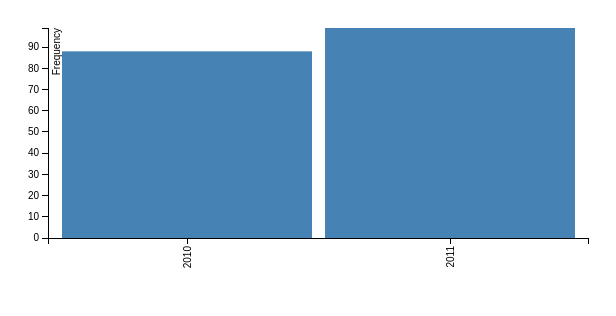
D3 v3 page, settled after 360 driven frames (6 s of simulated time); the page loaded 1 data file(s).


    // set the dimensions of the canvas
    var margin = {top: 20, right: 20, bottom: 70, left: 40},
            width = 600 - margin.left - margin.right,
            height = 300 - margin.top - margin.bottom;


    // set the ranges
    var x = d3.scale.ordinal().rangeRoundBands([0, width], .05);

    var y = d3.scale.linear().range([height, 0]);

    // define the axis
    var xAxis = d3.svg.axis()
            .scale(x)
            .orient("bottom")


    var yAxis = d3.svg.axis()
            .scale(y)
            .orient("left")
            .ticks(10);


    // add the SVG element
    var svg = d3.select("body").append("svg")
            .attr("width", width + margin.left + margin.right)
            .attr("height", height + margin.top + margin.bottom)
            .append("g")
            .attr("transform",
                    "translate(" + margin.left + "," + margin.top + ")");


    var myJson = [
        {
            "Year":"2010",
            "Val": 88
        },
        {
            "Year":"2011",
            "Val": 99
        }
    ];

    // load the data
    d3.json("data.json", function(error, data) {

        myJson.forEach(function(d) {
            d.Year = d.Year;
            d.Val = + d.Val;
        });

        // scale the range of the data
        x.domain(myJson.map(function(d) { return d.Year; }));
        y.domain([0, d3.max(myJson, function(d) { return d.Val; })]);

        // add axis
        svg.append("g")
                .attr("class", "x axis")
                .attr("transform", "translate(0," + height + ")")
                .call(xAxis)
                .selectAll("text")
                .style("text-anchor", "end")
                .attr("dx", "-.8em")
                .attr("dy", "-.55em")
                .attr("transform", "rotate(-90)" );

        svg.append("g")
                .attr("class", "y axis")
                .call(yAxis)
                .append("text")
                .attr("transform", "rotate(-90)")
                .attr("y", 5)
                .attr("dy", ".71em")
                .style("text-anchor", "end")
                .text("Frequency");


        // Add bar chart
        svg.selectAll("bar")
                .data(myJson)
                .enter().append("rect")
                .attr("class", "bar")
                .attr("x", function(d) { return x(d.Year); })
                .attr("width", x.rangeBand())
                .attr("y", function(d) { return y(d.Val); })
                .attr("height", function(d) { return height - y(d.Val); });

    });



### data: data.json
[
 {
  "Year": "1993",
  "Val": 1609097165
 },
 {
  "Year": "1994",
  "Val": 2008375805
 },
 {
  "Year": "1995",
  "Val": 2719331992
 },
 {
  "Year": "1996",
  "Val": 3184663984
 },
 {
  "Year": "1997",
  "Val": 3844892960
 },
 {
  "Year": "1998",
  "Val": 4259555016
 }
]